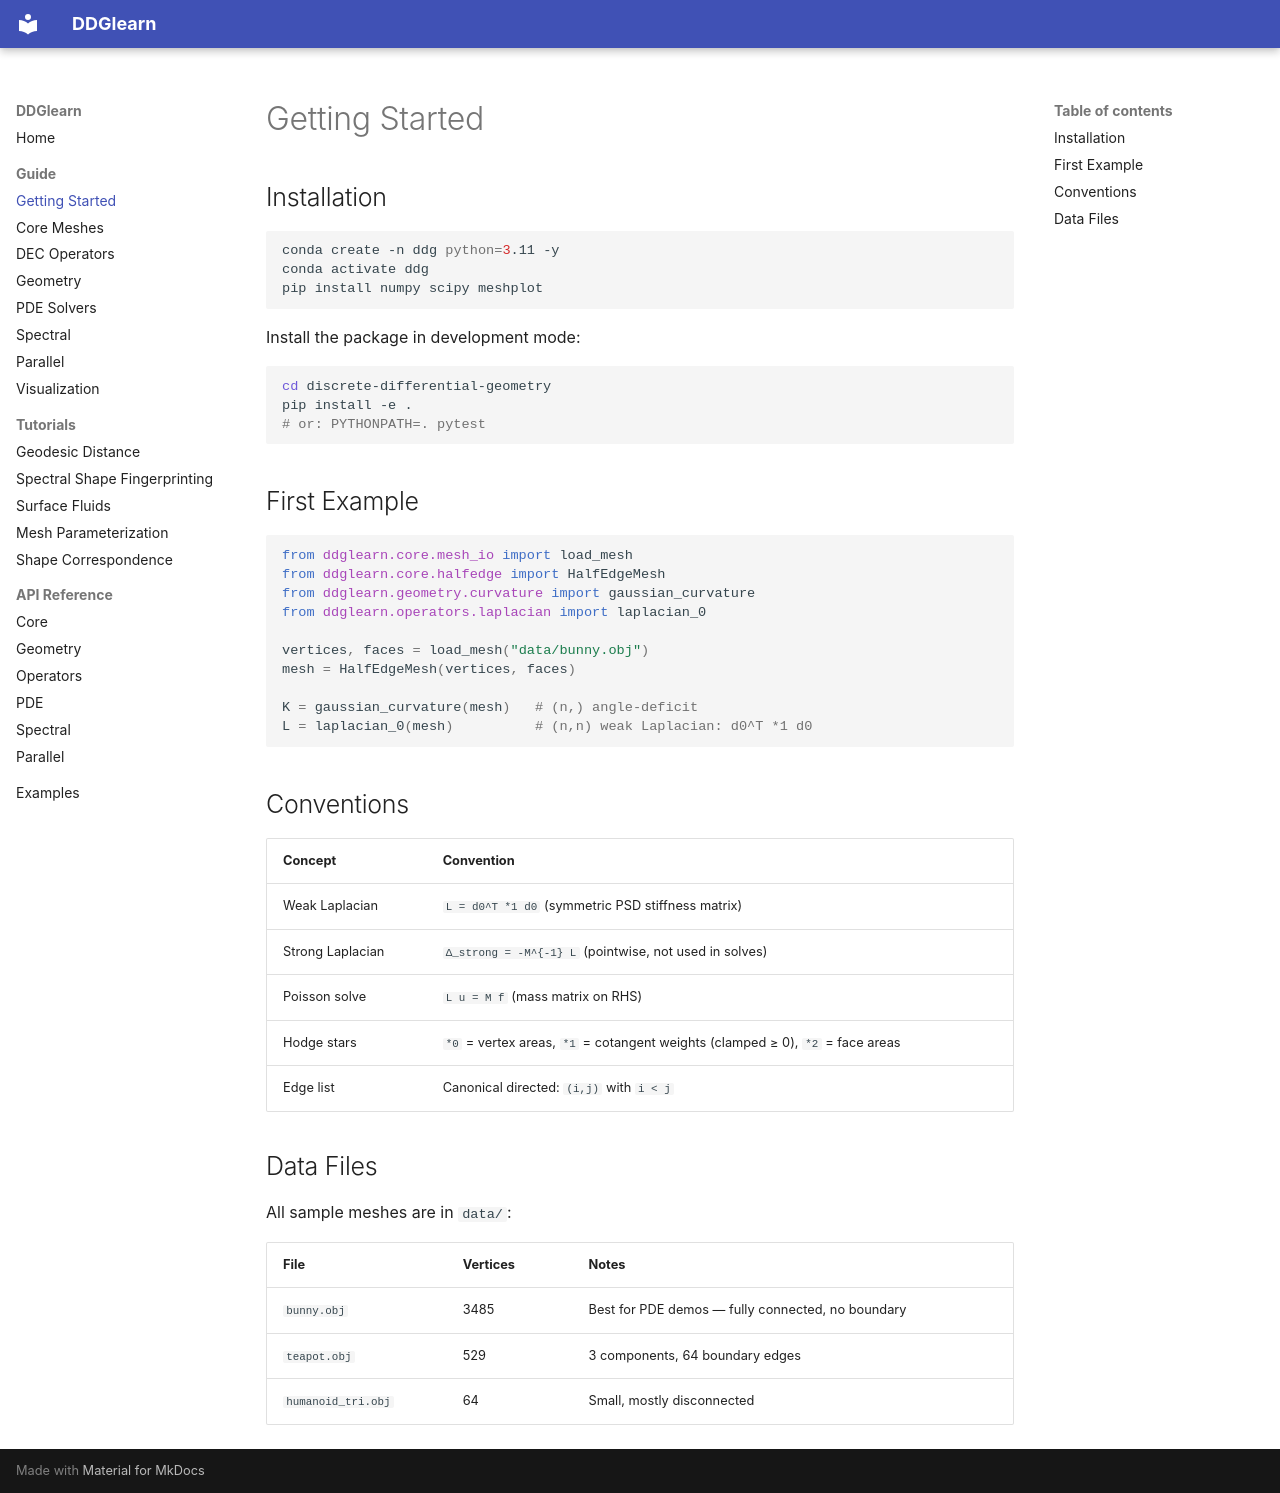

repository: ajeetkbhardwaj/ddglearn · page: guide/getting-started/index.html · generator: mkdocs

# Getting Started

## Installation

```bash
conda create -n ddg python=3.11 -y
conda activate ddg
pip install numpy scipy meshplot
```

Install the package in development mode:

```bash
cd discrete-differential-geometry
pip install -e .
# or: PYTHONPATH=. pytest
```

## First Example

```python
from ddglearn.core.mesh_io import load_mesh
from ddglearn.core.halfedge import HalfEdgeMesh
from ddglearn.geometry.curvature import gaussian_curvature
from ddglearn.operators.laplacian import laplacian_0

vertices, faces = load_mesh("data/bunny.obj")
mesh = HalfEdgeMesh(vertices, faces)

K = gaussian_curvature(mesh)   # (n,) angle-deficit
L = laplacian_0(mesh)          # (n,n) weak Laplacian: d0^T *1 d0
```

## Conventions

| Concept | Convention |
|---|---|
| Weak Laplacian | `L = d0^T *1 d0` (symmetric PSD stiffness matrix) |
| Strong Laplacian | `Δ_strong = -M^{-1} L` (pointwise, not used in solves) |
| Poisson solve | `L u = M f` (mass matrix on RHS) |
| Hodge stars | `*0` = vertex areas, `*1` = cotangent weights (clamped ≥ 0), `*2` = face areas |
| Edge list | Canonical directed: `(i,j)` with `i < j` |

## Data Files

All sample meshes are in `data/`:

| File | Vertices | Notes |
|---|---|---|
| `bunny.obj` | 3485 | Best for PDE demos — fully connected, no boundary |
| `teapot.obj` | 529 | 3 components, 64 boundary edges |
| `humanoid_tri.obj` | 64 | Small, mostly disconnected |
